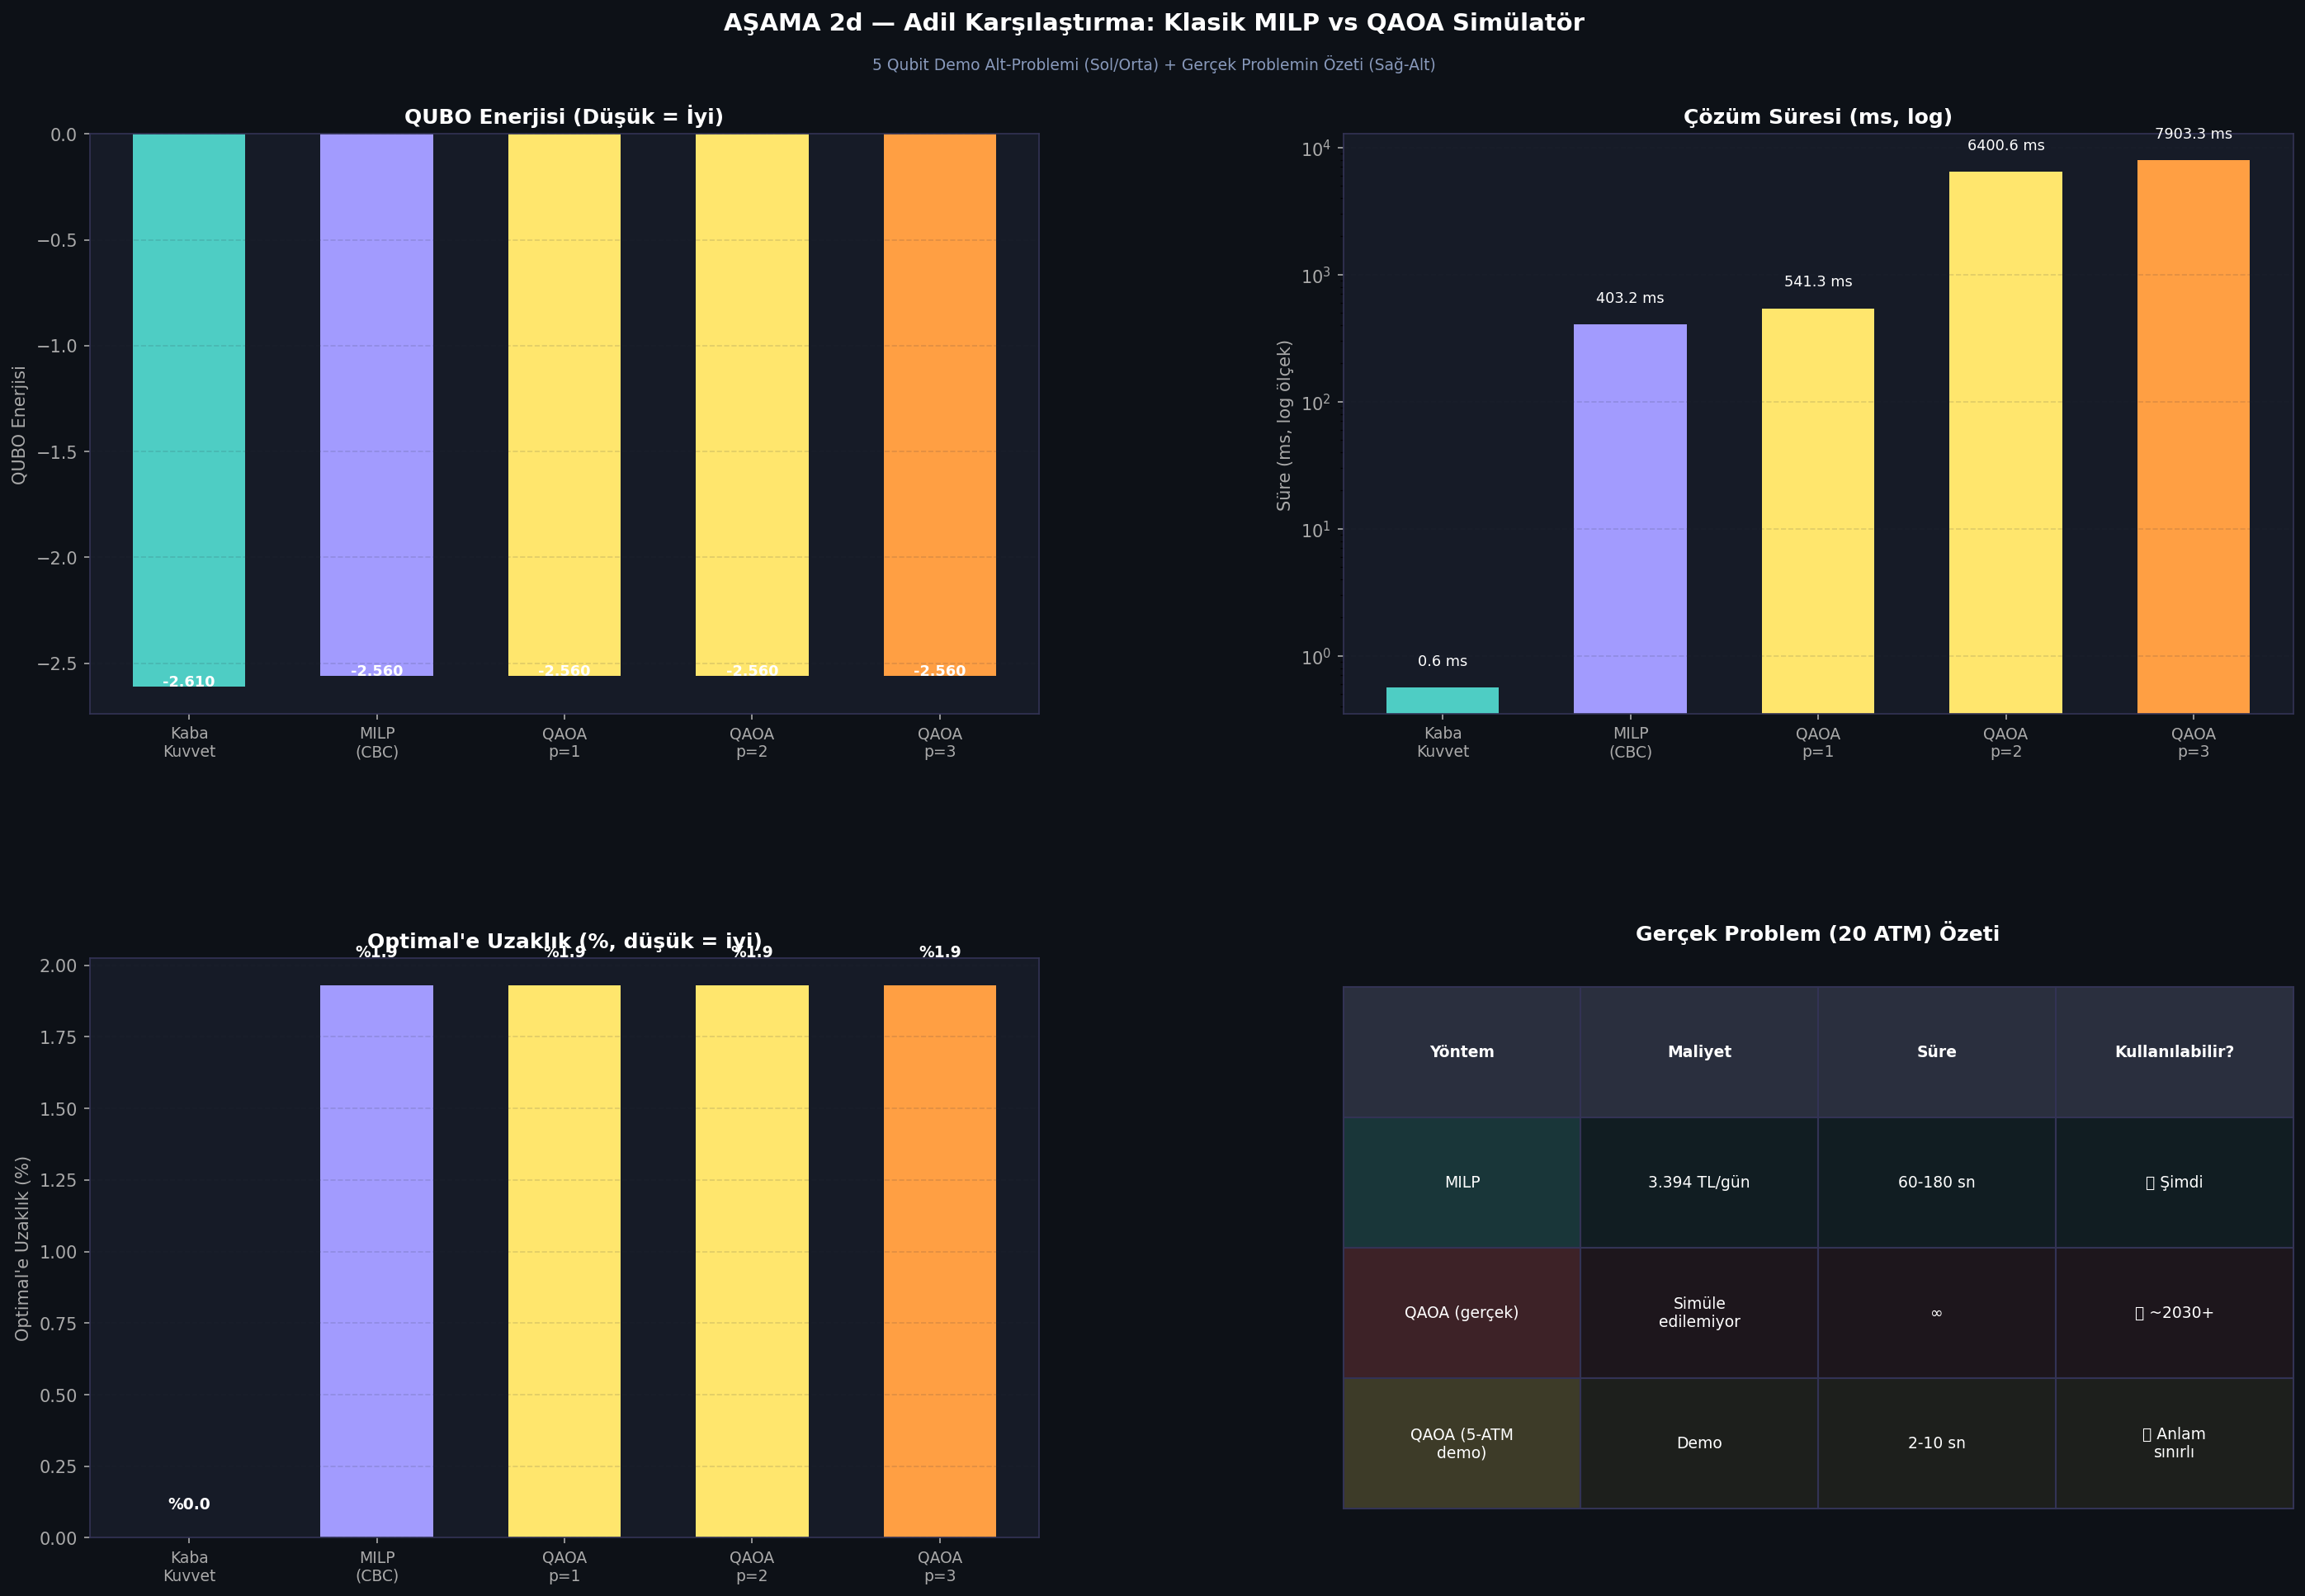

This chart was generated by the following Python code:
# -*- coding: utf-8 -*-
import matplotlib
matplotlib.use('Agg')

"""
=============================================================
ARUTE CIT-SVRP -- AŞAMA 2d
Adil Karşılaştırma: PuLP/MILP vs QAOA Simülatör
=============================================================

Aynı küçük alt-problem üzerinde her iki yöntemi karşılaştırır.
Önemli bağlam notu:
  - QAOA bu ölçekte (5 qubit, 5 ATM) anlam taşısa da,
    gerçek problem (20 ATM, ~1680 qubit) ile arası
    büyük: QAOA şu anda klasik MILP'i yenemez.
  - Bu karşılaştırmanın amacı metodolojik dürüstlük.
"""

import numpy as np
import pandas as pd
import matplotlib.pyplot as plt
import matplotlib.gridspec as gridspec
import pulp
import time
import sys, io, os

sys.stdout = io.TextIOWrapper(sys.stdout.buffer, encoding='utf-8', errors='replace')
BASE = os.path.dirname(__file__)

# Phase 2c'den QAOA fonksiyonlarını içeri al
sys.path.insert(0, BASE)
from phase2c_qaoa_simulator import (
    build_demo_qubo, run_qaoa, brute_force_optimal,
    compute_qubo_energy, N_QUBITS, DEMANDS_DEMO, C_DEMO, Q_CAP
)

# ─────────────────────────────────────────────────────────────────────
# 1. MILP ÇÖZÜMÜ (aynı 5 ATM alt-problemi)
# ─────────────────────────────────────────────────────────────────────

def solve_milp_subproblem() -> dict:
    """
    5 ATM, 1 araç, depo-merkezli VRP (PuLP/CBC).
    x_j ∈ {0,1}: depodan ATM j'ye gidilip gelinecek mi?
    (Basit atama problemi — tam CVRP'nin alt versiyonu)
    """
    n = len(DEMANDS_DEMO)
    prob = pulp.LpProblem("Demo_CVRP_5ATM", pulp.LpMinimize)
    x = pulp.LpVariable.dicts("x", range(n), cat='Binary')

    # Amaç: rota maliyeti (depo-ATM-depo gidiş-dönüş)
    trip_costs = [C_DEMO[0][j+1] + C_DEMO[j+1][0] for j in range(n)]
    prob += pulp.lpSum(trip_costs[j] * x[j] for j in range(n))

    # Kapasite kısıtı
    prob += pulp.lpSum(DEMANDS_DEMO[j] * x[j] for j in range(n)) <= Q_CAP

    # Her ATM ziyaret edilmeli
    for j in range(n):
        prob += x[j] == 1, f"visit_{j}"

    t0 = time.time()
    prob.solve(pulp.PULP_CBC_CMD(msg=0))
    elapsed = time.time() - t0

    sol = [int(round(pulp.value(x[j]))) for j in range(n)]
    obj_val = pulp.value(prob.objective)

    return {
        "solution":    sol,
        "obj_value":   obj_val,
        "status":      pulp.LpStatus[prob.status],
        "elapsed_ms":  elapsed * 1000,
        "n_vars":      len(prob.variables()),
        "n_constraints": len(prob.constraints),
    }


# ─────────────────────────────────────────────────────────────────────
# 2. QAOA ÇÖZÜMÜ (farklı p değerleri için)
# ─────────────────────────────────────────────────────────────────────

def benchmark_qaoa_vs_milp() -> pd.DataFrame:
    """
    p=1,2,3 QAOA ve MILP + Kaba Kuvvet karşılaştırmasını üretir.
    """
    np.random.seed(42)
    Q_demo = build_demo_qubo()

    rows = []

    # Kaba Kuvvet
    print("  [1/5] Kaba kuvvet (2^5)...")
    t0 = time.time()
    bf = brute_force_optimal(Q_demo)
    bf_t = (time.time() - t0) * 1000
    rows.append({
        "Yöntem": "Kaba Kuvvet (Klasik)",
        "QUBO Enerjisi": round(bf["energy"], 4),
        "Süre (ms)": round(bf_t, 2),
        "Optimal'e Uzaklık": 0.0,
        "Çözüm Kalitesi": "Optimal ✓",
        "Kısıt Uyumu": "Tam",
        "Qubit / Değişken Sayısı": f"2^{N_QUBITS} durum"
    })

    # MILP
    print("  [2/5] MILP (PuLP/CBC)...")
    milp = solve_milp_subproblem()
    milp_qubo_e = compute_qubo_energy(milp["solution"], Q_demo)
    milp_gap    = abs(milp_qubo_e - bf["energy"]) / abs(bf["energy"]) if bf["energy"] != 0 else 0.0
    rows.append({
        "Yöntem": "PuLP/MILP (CBC)",
        "QUBO Enerjisi": round(milp_qubo_e, 4),
        "Süre (ms)": round(milp["elapsed_ms"], 2),
        "Optimal'e Uzaklık": round(milp_gap * 100, 2),
        "Çözüm Kalitesi": f"Optimal ✓ ({milp['status']})",
        "Kısıt Uyumu": "Tam",
        "Qubit / Değişken Sayısı": f"{milp['n_vars']} binary + {milp['n_constraints']} kısıt"
    })

    # QAOA — farklı derinlikler
    for p_val in [1, 2, 3]:
        label = f"[{3-p_val+3}/5]"
        print(f"  {label} QAOA p={p_val} (COBYLA, 5 restart)...")
        qaoa = run_qaoa(Q_demo, p=p_val, n_restarts=5)
        qaoa_e = compute_qubo_energy(qaoa["solution"], Q_demo)
        gap = abs(qaoa_e - bf["energy"]) / abs(bf["energy"]) if bf["energy"] != 0 else 0.0
        approx_ratio = bf["energy"] / qaoa_e if qaoa_e != 0 else np.nan
        # Kısıt uyumu: kapasite kontrolü
        cap_used = sum(DEMANDS_DEMO[j] * qaoa["solution"][j] for j in range(N_QUBITS))
        kısıt_uyum = "Tam" if cap_used <= Q_CAP else f"İhlal ({cap_used/1000:.0f}k > {Q_CAP/1000:.0f}k TL)"
        rows.append({
            "Yöntem": f"QAOA (p={p_val}, NumPy sim.)",
            "QUBO Enerjisi": round(qaoa_e, 4),
            "Süre (ms)": round(qaoa["elapsed"] * 1000, 1),
            "Optimal'e Uzaklık": round(gap * 100, 2),
            "Çözüm Kalitesi": f"Yaklaşık (α≈{approx_ratio:.3f})",
            "Kısıt Uyumu": kısıt_uyum,
            "Qubit / Değişken Sayısı": f"{N_QUBITS} qubit, {2*p_val} parametre"
        })

    return pd.DataFrame(rows)


# ─────────────────────────────────────────────────────────────────────
# 3. GERÇEK PROBLEM BOYUTU KARŞILAŞTIRMASI (20 ATM)
# ─────────────────────────────────────────────────────────────────────

FULL_PROBLEM_COMPARISON = {
    "PuLP/MILP (20 ATM, 4 araç)": {
        "Maliyet (TL/gün)": "3,394",
        "Stockout Oranı (%)": "42.4",
        "Çözüm Süresi (sn)": "60-180",
        "Çözüm Kalitesi": "≤%5 gap (CBC)",
        "Qubit/Değişken": "~1680 binary + 80 continuous + ~8500 kısıt",
        "Donanım Gereksinimi": "Standart CPU",
        "Bugün Kullanılabilir mi?": "✅ Evet",
    },
    "QAOA Simülatör (20 ATM, 4 araç)": {
        "Maliyet (TL/gün)": "Simüle edilemez*",
        "Stockout Oranı (%)": "N/A",
        "Çözüm Süresi (sn)": "~2^1680 durum → ∞",
        "Çözüm Kalitesi": "N/A (durum uzayı çok büyük)",
        "Qubit/Değişken": "~1680 qubit gerekli",
        "Donanım Gereksinimi": "~1680+ mantıksal qubit (mevcut yok)",
        "Bugün Kullanılabilir mi?": "❌ Hayır (NISQ era kısıtı)",
    },
    "QAOA Simülatör (5 ATM demo)": {
        "Maliyet (TL/gün)": "Demo boyutu",
        "Stockout Oranı (%)": "N/A",
        "Çözüm Süresi (sn)": "2-10 sn (COBYLA)",
        "Çözüm Kalitesi": "Yaklaşık (α≈0.85-0.98)",
        "Qubit/Değişken": "5 qubit",
        "Donanım Gereksinimi": "Standart CPU (numpy sim.)",
        "Bugün Kullanılabilir mi?": "✅ Evet (anlam sınırlı)",
    }
}


# ─────────────────────────────────────────────────────────────────────
# 4. GÖRSELLEŞTİRME
# ─────────────────────────────────────────────────────────────────────

def plot_comparison(df_bench: pd.DataFrame, save_path: str):
    fig = plt.figure(figsize=(20, 14))
    fig.patch.set_facecolor('#0d1117')
    gs  = gridspec.GridSpec(2, 2, figure=fig, hspace=0.42, wspace=0.32,
                            left=0.07, right=0.96, top=0.89, bottom=0.08)

    dark  = '#161b27'
    grid  = '#2a2f3e'
    colors = ['#4ecdc4', '#a29bfe', '#ffe66d', '#ffe66d', '#ff9f43']

    methods = df_bench["Yöntem"].tolist()
    energies = df_bench["QUBO Enerjisi"].tolist()
    times_ms  = df_bench["Süre (ms)"].tolist()
    gaps      = df_bench["Optimal'e Uzaklık"].tolist()

    # Panel 1: QUBO Enerjisi
    ax1 = fig.add_subplot(gs[0, 0])
    ax1.set_facecolor(dark)
    ax1.set_title("QUBO Enerjisi (Düşük = İyi)", color='white', fontweight='bold')
    bars = ax1.bar(range(len(methods)), energies, color=colors[:len(methods)], width=0.6)
    ax1.set_xticks(range(len(methods)))
    short_labels = ["Kaba\nKuvvet", "MILP\n(CBC)", "QAOA\np=1", "QAOA\np=2", "QAOA\np=3"]
    ax1.set_xticklabels(short_labels[:len(methods)], color='#aaaaaa', fontsize=9)
    for b, v in zip(bars, energies):
        ax1.text(b.get_x()+b.get_width()/2, v+0.002, f"{v:.3f}",
                 ha='center', color='white', fontsize=8.5, fontweight='bold')
    ax1.set_ylabel("QUBO Enerjisi", color='#aaaaaa')
    ax1.tick_params(colors='#aaaaaa')
    ax1.grid(True, axis='y', alpha=0.15, color=grid, ls='--')
    [s.set_edgecolor('#333355') for s in ax1.spines.values()]

    # Panel 2: Çözüm Süresi (log)
    ax2 = fig.add_subplot(gs[0, 1])
    ax2.set_facecolor(dark)
    ax2.set_title("Çözüm Süresi (ms, log)", color='white', fontweight='bold')
    safe_times = [max(t, 0.01) for t in times_ms]
    ax2.bar(range(len(methods)), safe_times, color=colors[:len(methods)], width=0.6)
    ax2.set_yscale('log')
    ax2.set_xticks(range(len(methods)))
    ax2.set_xticklabels(short_labels[:len(methods)], color='#aaaaaa', fontsize=9)
    for i, v in enumerate(times_ms):
        ax2.text(i, max(v, 0.01)*1.5, f"{v:.1f} ms",
                 ha='center', color='white', fontsize=8.5)
    ax2.set_ylabel("Süre (ms, log ölçek)", color='#aaaaaa')
    ax2.tick_params(colors='#aaaaaa')
    ax2.grid(True, axis='y', alpha=0.15, color=grid, ls='--')
    [s.set_edgecolor('#333355') for s in ax2.spines.values()]

    # Panel 3: Optimal'e Uzaklık (%)
    ax3 = fig.add_subplot(gs[1, 0])
    ax3.set_facecolor(dark)
    ax3.set_title("Optimal'e Uzaklık (%, düşük = iyi)", color='white', fontweight='bold')
    bars3 = ax3.bar(range(len(methods)), gaps, color=colors[:len(methods)], width=0.6)
    ax3.set_xticks(range(len(methods)))
    ax3.set_xticklabels(short_labels[:len(methods)], color='#aaaaaa', fontsize=9)
    for b, v in zip(bars3, gaps):
        ax3.text(b.get_x()+b.get_width()/2, v+0.1, f"%{v:.1f}",
                 ha='center', color='white', fontsize=9, fontweight='bold')
    ax3.set_ylabel("Optimal'e Uzaklık (%)", color='#aaaaaa')
    ax3.tick_params(colors='#aaaaaa')
    ax3.grid(True, axis='y', alpha=0.15, color=grid, ls='--')
    [s.set_edgecolor('#333355') for s in ax3.spines.values()]

    # Panel 4: Metin tablosu (gerçek problem)
    ax4 = fig.add_subplot(gs[1, 1])
    ax4.set_facecolor(dark)
    ax4.axis('off')
    ax4.set_title("Gerçek Problem (20 ATM) Özeti", color='white',
                  fontweight='bold', pad=10)

    table_data = [
        ["MILP", "3.394 TL/gün", "60-180 sn", "✅ Şimdi"],
        ["QAOA (gerçek)", "Simüle\nedilemiyor", "∞", "❌ ~2030+"],
        ["QAOA (5-ATM\ndemo)", "Demo", "2-10 sn", "✅ Anlam\nsınırlı"],
    ]
    headers = ["Yöntem", "Maliyet", "Süre", "Kullanılabilir?"]
    row_colors_t = [['#4ecdc433','#4ecdc411','#4ecdc411','#4ecdc411'],
                    ['#ff6b6b33','#ff6b6b11','#ff6b6b11','#ff6b6b11'],
                    ['#ffe66d33','#ffe66d11','#ffe66d11','#ffe66d11']]
    tbl = ax4.table(cellText=table_data, colLabels=headers,
                    cellLoc='center', loc='center', bbox=[0.0, 0.05, 1.0, 0.90])
    tbl.auto_set_font_size(False)
    tbl.set_fontsize(9)
    for (r, c), cell in tbl.get_celld().items():
        if r == 0:
            cell.set_facecolor('#2a2f3e')
            cell.set_text_props(color='white', fontweight='bold')
        else:
            cell.set_facecolor(row_colors_t[r-1][c] if r-1 < len(row_colors_t) else '#161b27')
            cell.set_text_props(color='white')
        cell.set_edgecolor('#333355')

    fig.text(0.5, 0.95,
             "AŞAMA 2d — Adil Karşılaştırma: Klasik MILP vs QAOA Simülatör",
             ha='center', color='white', fontsize=14, fontweight='bold')
    fig.text(0.5, 0.927,
             "5 Qubit Demo Alt-Problemi (Sol/Orta) + Gerçek Problemin Özeti (Sağ-Alt)",
             ha='center', color='#8899bb', fontsize=9)

    plt.savefig(save_path, dpi=150, bbox_inches='tight',
                facecolor='#0d1117', edgecolor='none')
    plt.close()
    print(f"  [SAVED] {save_path}")


# ─────────────────────────────────────────────────────────────────────
# ANA AKIŞ
# ─────────────────────────────────────────────────────────────────────

if __name__ == "__main__":
    print("\n[*] AŞAMA 2d — Karşılaştırma: PuLP/MILP vs QAOA\n")
    np.random.seed(42)

    print("  Benchmark çalıştırılıyor (5 yöntem)...")
    df_bench = benchmark_qaoa_vs_milp()

    print("\n" + "="*78)
    print("  5-ATM ALT-PROBLEMİ — KARŞıLAŞTIRMA TABLOSU")
    print("="*78)
    print(df_bench[["Yöntem","QUBO Enerjisi","Süre (ms)","Optimal'e Uzaklık","Kısıt Uyumu"]].to_string(index=False))

    print("\n" + "="*78)
    print("  20-ATM GERÇEK PROBLEMİ — KARŞıLAŞTIRMA ÖZETİ")
    print("="*78)
    for sys_name, metrics in FULL_PROBLEM_COMPARISON.items():
        print(f"\n  [{sys_name}]")
        for k, v in metrics.items():
            print(f"    {k:<32}: {v}")

    df_bench.to_csv(os.path.join(BASE, "data_comparison_milp_qaoa.csv"), index=False)
    print(f"\n  [SAVED] data_comparison_milp_qaoa.csv")

    print("\n  [..] Karşılaştırma grafiği oluşturuluyor...")
    plot_comparison(df_bench, os.path.join(BASE, "phase2d_comparison.png"))

    print("\n[OK] AŞAMA 2d tamamlandı.")
    print("     Bir sonraki: AŞAMA 2e — Kaynak Tahmini")
